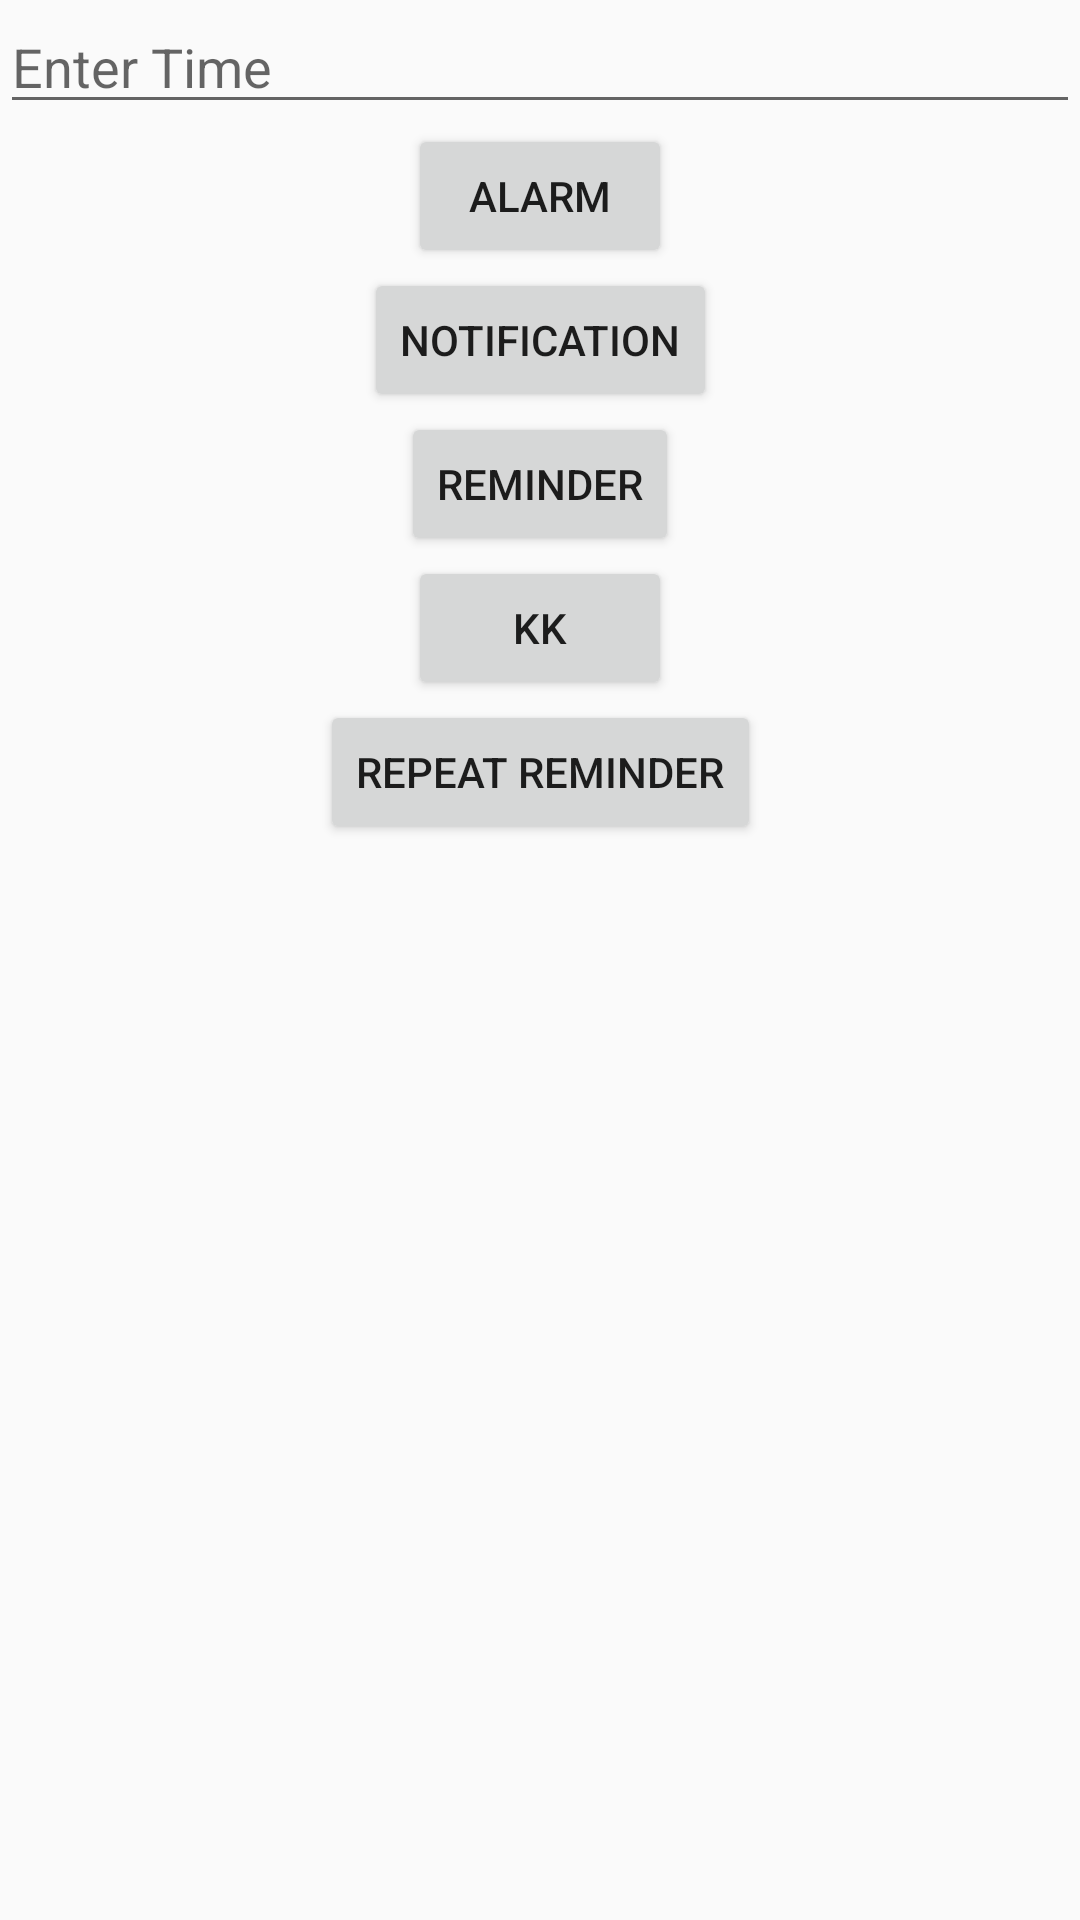

This screen was rendered from an Android layout file. Write that file and the resources it references.
<!-- AndroidManifest.xml: application theme AppTheme -->
<!-- res/layout/activity_main.xml -->
<?xml version="1.0" encoding="utf-8"?>
<android.support.constraint.ConstraintLayout xmlns:android="http://schemas.android.com/apk/res/android"
    xmlns:app="http://schemas.android.com/apk/res-auto"
    xmlns:tools="http://schemas.android.com/tools"
    android:layout_width="match_parent"
    android:layout_height="match_parent"
    tools:context="com.example.krishna.remidersample.MainActivity">

<EditText
    app:layout_constraintTop_toTopOf="parent"
    app:layout_constraintEnd_toEndOf="parent"

    android:layout_width="match_parent"
    android:layout_height="wrap_content"
    android:hint="Enter Time"
    android:id="@+id/etTime"/>

    <Button
        android:id="@+id/btnAlarm"
        android:layout_width="wrap_content"
        android:layout_height="wrap_content"
        app:layout_constraintStart_toStartOf="parent"
        android:text="Alarm"
        app:layout_constraintEnd_toEndOf="parent"
        app:layout_constraintTop_toBottomOf="@+id/etTime" />

    <Button
        android:id="@+id/notification"
        android:layout_width="wrap_content"
        android:layout_height="wrap_content"
        android:text="Notification"
        app:layout_constraintEnd_toEndOf="parent"
        app:layout_constraintStart_toStartOf="parent"
        app:layout_constraintTop_toBottomOf="@+id/btnAlarm"  />

    <Button
        android:onClick="reminder"
        android:id="@+id/reminder"
        android:layout_width="wrap_content"
        android:layout_height="wrap_content"
        android:text="Reminder"
        app:layout_constraintEnd_toEndOf="parent"
        app:layout_constraintStart_toStartOf="parent"
        app:layout_constraintTop_toBottomOf="@+id/notification"  />

    <Button
        android:onClick="setReminder"
        android:id="@+id/setReminder"
        android:layout_width="wrap_content"
        android:layout_height="wrap_content"
        android:text="kk"
        app:layout_constraintEnd_toEndOf="parent"
        app:layout_constraintStart_toStartOf="parent"
        app:layout_constraintTop_toBottomOf="@+id/reminder"  />
    <Button
        android:onClick="repeatReminder"
        android:id="@+id/repeatReminder"
        android:layout_width="wrap_content"
        android:layout_height="wrap_content"
        android:text="Repeat Reminder"
        app:layout_constraintEnd_toEndOf="parent"
        app:layout_constraintStart_toStartOf="parent"
        app:layout_constraintTop_toBottomOf="@+id/setReminder"  />
</android.support.constraint.ConstraintLayout>
<!-- resources referenced by this layout -->
<resources>
  <style name="AppTheme" parent="Theme.AppCompat.Light.DarkActionBar">
          
          <item name="colorPrimary">@color/colorPrimary</item>
          <item name="colorPrimaryDark">@color/colorPrimaryDark</item>
          <item name="colorAccent">@color/colorAccent</item>
      </style>
  <color name="colorPrimary">#3F51B5</color>
  <color name="colorPrimaryDark">#303F9F</color>
  <color name="colorAccent">#FF4081</color>
</resources>
